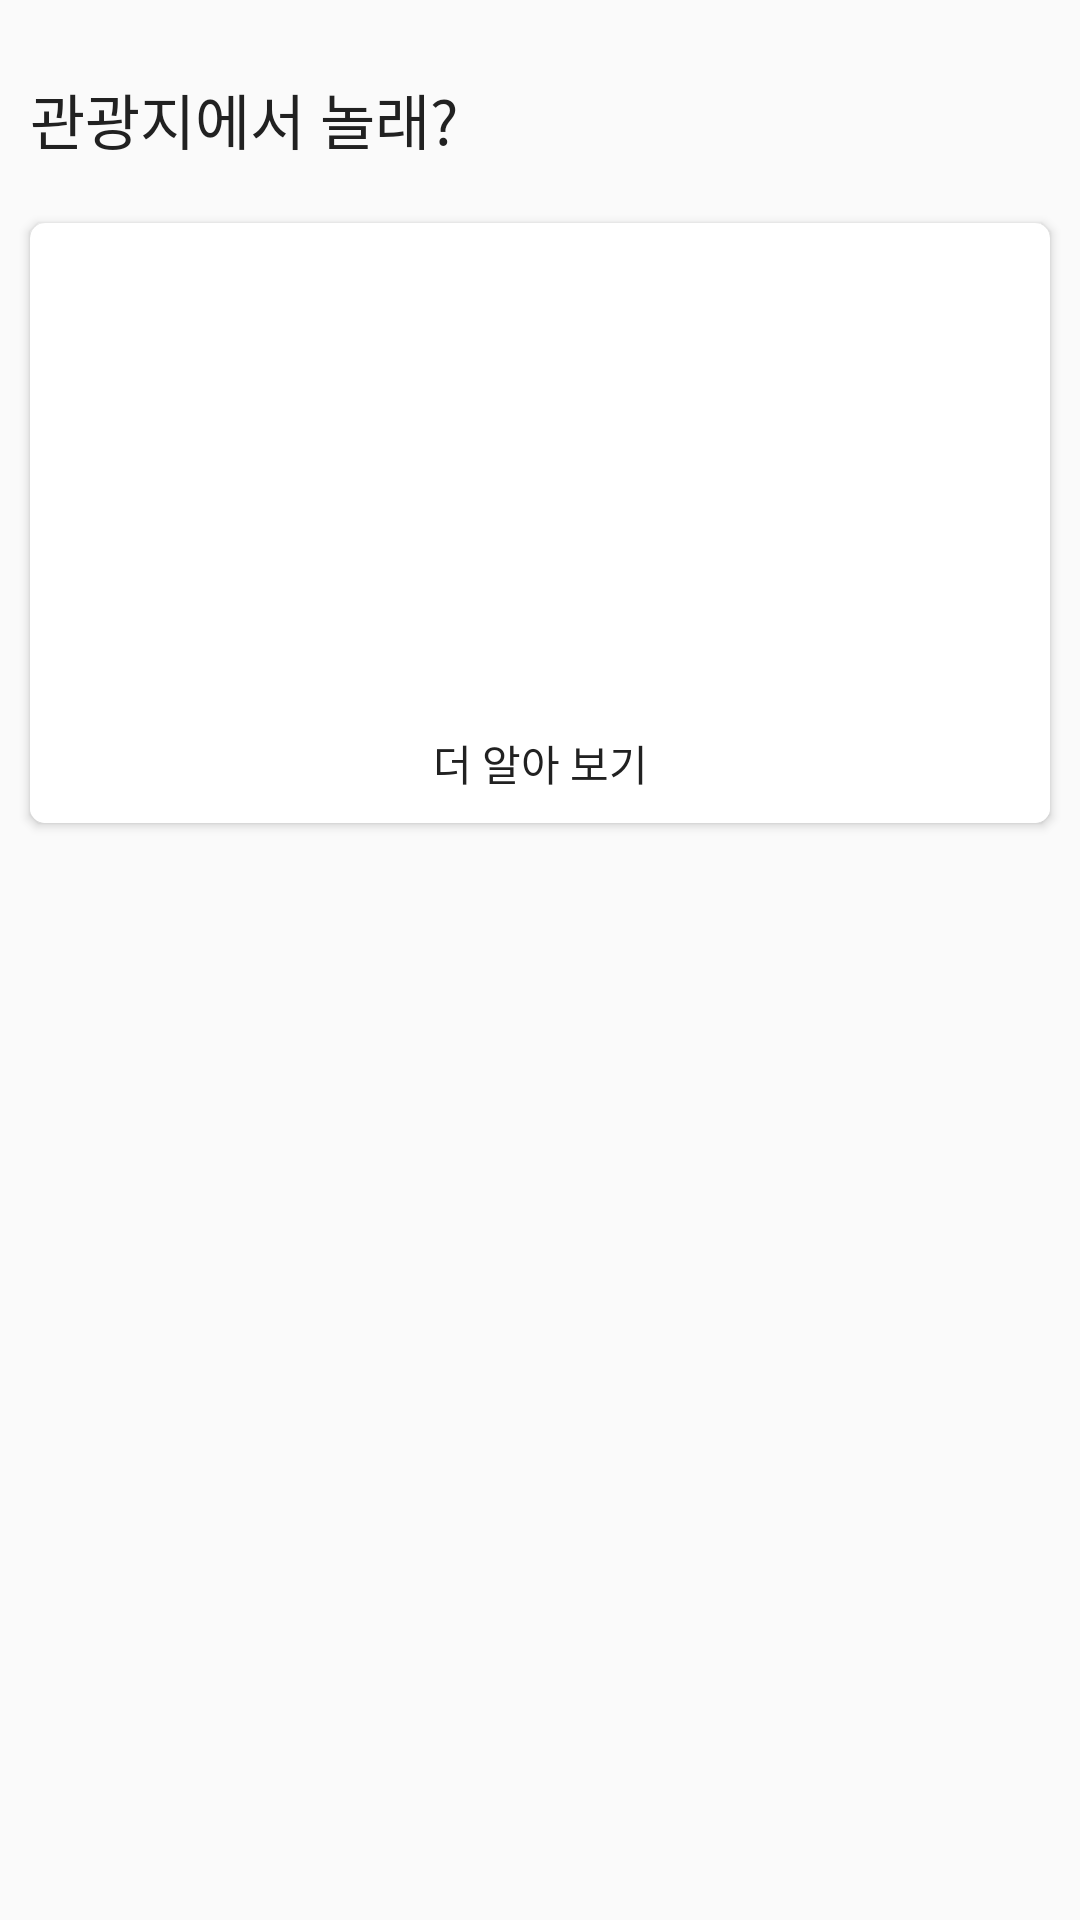

Android layout source for this screen:
<!-- AndroidManifest.xml: application theme AppTheme -->
<!-- res/layout/main_recycler_row_tour.xml -->
<?xml version="1.0" encoding="utf-8"?>
<RelativeLayout xmlns:android="http://schemas.android.com/apk/res/android"
    xmlns:app="http://schemas.android.com/apk/res-auto"
    android:layout_width="match_parent"
    android:layout_height="wrap_content">

    <TextView
        android:id="@+id/tour_section_title_text_view"
        android:layout_width="match_parent"
        android:layout_height="wrap_content"
        android:layout_marginBottom="10dp"
        android:layout_marginLeft="10dp"
        android:layout_marginRight="10dp"
        android:layout_marginTop="25dp"
        android:text="관광지에서 놀래?"
        android:textColor="@color/content_title_text_color"
        android:textSize="20dp" />

    <android.support.v7.widget.CardView
        android:id="@+id/tour_section_card_view"
        android:layout_width="match_parent"
        android:layout_height="wrap_content"
        android:layout_below="@+id/tour_section_title_text_view"
        android:layout_margin="10dp"
        android:elevation="2dp"
        app:cardCornerRadius="5dp">

        <RelativeLayout
            android:layout_width="match_parent"
            android:layout_height="200dp">

            <ImageView
                android:id="@+id/tour_content_image_view"
                android:layout_width="match_parent"
                android:layout_height="match_parent" />

            <TextView
                android:id="@+id/tour_more_text_view"
                android:layout_width="match_parent"
                android:layout_height="40dp"
                android:layout_alignBottom="@+id/tour_content_image_view"
                android:gravity="center"
                android:background="#FFFFFF"
                android:padding="5dp"
                android:text="더 알아 보기"
                android:textColor="@color/content_title_text_color"
                android:textSize="14dp" />

        </RelativeLayout>

    </android.support.v7.widget.CardView>



    <android.support.v7.widget.RecyclerView
        android:id="@+id/tour_section_item_recycler_view"
        android:layout_width="match_parent"
        android:layout_height="wrap_content"
        android:layout_below="@+id/tour_section_card_view"
        android:layout_marginLeft="5dp"
        android:layout_marginRight="5dp"
        android:layout_marginTop="5dp" />


</RelativeLayout>
<!-- resources referenced by this layout -->
<resources>
  <color name="content_title_text_color">#212121</color>
  <style name="AppTheme" parent="Theme.AppCompat.Light.DarkActionBar">
          
          <item name="colorPrimary">@color/colorPrimary</item>
          <item name="colorPrimaryDark">@android:color/black</item>
          <item name="colorAccent">@color/colorAccent</item>
          
          <item name="windowActionBar">false</item>
          <item name="windowNoTitle">true</item>
  .    </style>
  <color name="colorPrimary">#3F51B5</color>
  <color name="colorAccent">#FF4081</color>
</resources>
